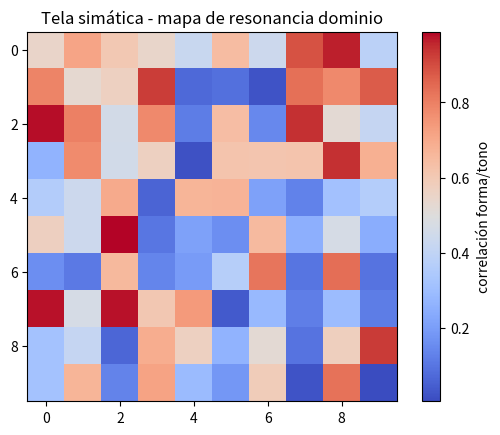

Recreate this plot in Python. (Note: this script raises an exception after producing the figure.)
import matplotlib.pyplot as plt
import numpy as np
from pathlib import Path
out = Path('/home/deamon/The-shadow-Node-Theory/figures')
np.random.seed(0)
data = np.random.rand(10,10)
plt.imshow(data, cmap='coolwarm', interpolation='nearest')
plt.colorbar(label='correlación forma/tono')
plt.title('Tela simática - mapa de resonancia dominio')
plt.savefig(out/'tela_simática.png', dpi=150)
plt.close()
print('simática creada')
